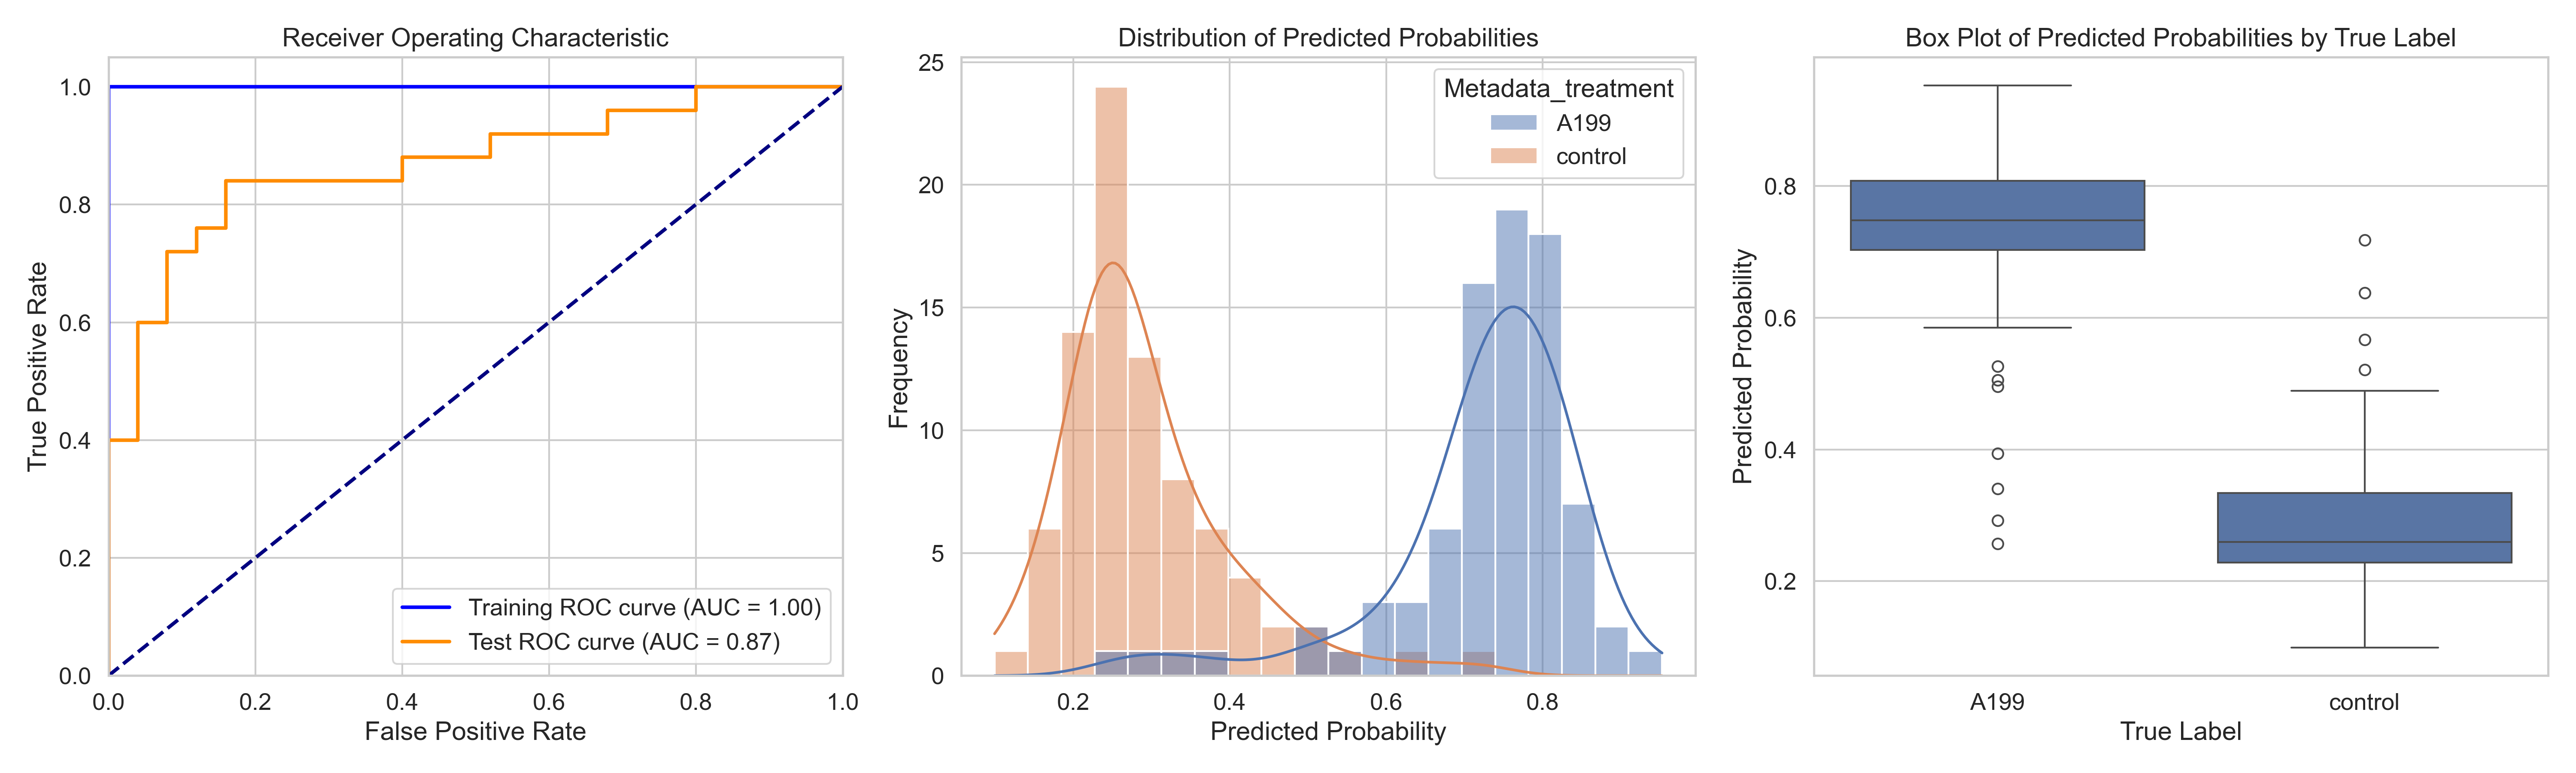

Values plotted in this chart, from the file beside it:
ObjectNumber, Metadata_site, Metadata_concentration, Metadata_hour, Metadata_treatment, Predicted_Probability, Is_Test, S
1, 0, 90, 4, A199, 0.8242, False, 0.5323
2, 0, 90, 4, A199, 0.6544, True, 0.3625
3, 0, 90, 4, A199, 0.5262, True, 0.2343
1, 1, 90, 4, A199, 0.8219, False, 0.5299
2, 1, 90, 4, A199, 0.7169, False, 0.425
3, 1, 90, 4, A199, 0.7076, False, 0.4156
4, 1, 90, 4, A199, 0.7489, False, 0.457
1, 10, 90, 4, A199, 0.8128, False, 0.5209
2, 10, 90, 4, A199, 0.7929, False, 0.5009
3, 10, 90, 4, A199, 0.7307, False, 0.4387
4, 10, 90, 4, A199, 0.8174, False, 0.5255
5, 10, 90, 4, A199, 0.8133, True, 0.5214
1, 11, 90, 4, A199, 0.7241, False, 0.4321
2, 11, 90, 4, A199, 0.8082, False, 0.5163
3, 11, 90, 4, A199, 0.3941, True, 0.1021
4, 11, 90, 4, A199, 0.7466, False, 0.4546
5, 11, 90, 4, A199, 0.5851, False, 0.2931
1, 12, 90, 4, A199, 0.7871, False, 0.4951
2, 12, 90, 4, A199, 0.8167, False, 0.5247
3, 12, 90, 4, A199, 0.7017, False, 0.4097
4, 12, 90, 4, A199, 0.6708, True, 0.3788
5, 12, 90, 4, A199, 0.62, True, 0.328
6, 12, 90, 4, A199, 0.7116, False, 0.4197
1, 13, 90, 4, A199, 0.828, True, 0.5361
2, 13, 90, 4, A199, 0.8903, True, 0.5984
3, 13, 90, 4, A199, 0.762, False, 0.47
4, 13, 90, 4, A199, 0.7473, False, 0.4554
5, 13, 90, 4, A199, 0.6958, False, 0.4039
6, 13, 90, 4, A199, 0.794, False, 0.502
1, 14, 90, 4, A199, 0.7931, True, 0.5011
2, 14, 90, 4, A199, 0.7409, False, 0.4489
3, 14, 90, 4, A199, 0.7475, False, 0.4555
4, 14, 90, 4, A199, 0.8728, True, 0.5809
1, 15, 90, 4, A199, 0.8127, False, 0.5207
2, 15, 90, 4, A199, 0.8248, False, 0.5329
3, 15, 90, 4, A199, 0.7375, False, 0.4455
1, 16, 90, 4, A199, 0.8627, False, 0.5707
2, 16, 90, 4, A199, 0.8424, True, 0.5504
3, 16, 90, 4, A199, 0.7141, False, 0.4222
4, 16, 90, 4, A199, 0.8289, False, 0.537
5, 16, 90, 4, A199, 0.7633, False, 0.4713
6, 16, 90, 4, A199, 0.7455, False, 0.4536
7, 16, 90, 4, A199, 0.8114, False, 0.5195
1, 17, 90, 4, A199, 0.7766, True, 0.4847
2, 17, 90, 4, A199, 0.7596, False, 0.4676
3, 17, 90, 4, A199, 0.8115, False, 0.5195
4, 17, 90, 4, A199, 0.7671, False, 0.4752
1, 18, 90, 4, A199, 0.6634, False, 0.3714
2, 18, 90, 4, A199, 0.4955, True, 0.2035
3, 18, 90, 4, A199, 0.7709, False, 0.479
4, 18, 90, 4, A199, 0.769, False, 0.477
1, 19, 90, 4, A199, 0.5891, True, 0.2971
2, 19, 90, 4, A199, 0.601, True, 0.3091
3, 19, 90, 4, A199, 0.754, False, 0.4621
1, 3, 90, 4, A199, 0.7814, False, 0.4895
2, 3, 90, 4, A199, 0.749, False, 0.4571
3, 3, 90, 4, A199, 0.8452, False, 0.5533
4, 3, 90, 4, A199, 0.9529, True, 0.6609
5, 3, 90, 4, A199, 0.7515, False, 0.4596
1, 4, 90, 4, A199, 0.7309, True, 0.4389
... 105 more rows
